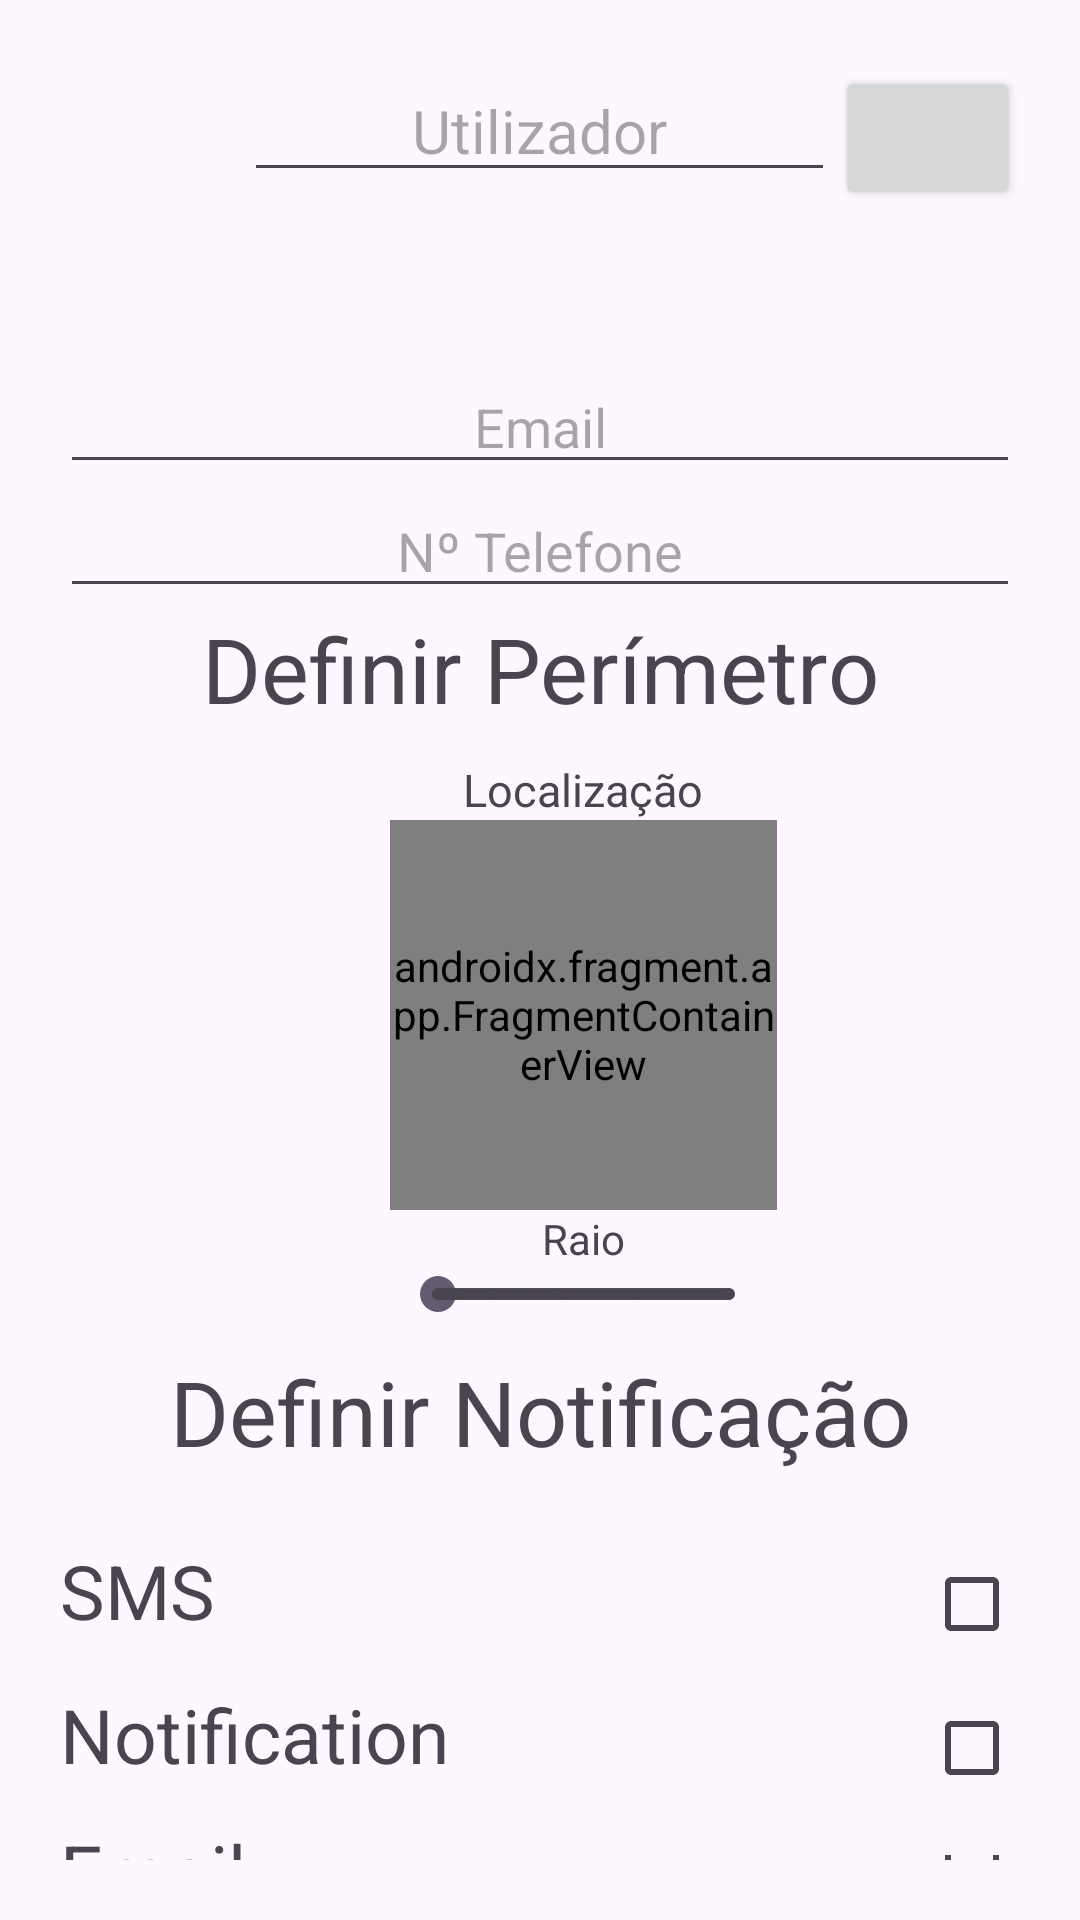

This screen was rendered from an Android layout file. Write that file and the resources it references.
<!-- AndroidManifest.xml: application theme Theme.ElderyLocationProgram -->
<!-- res/layout/profile_settings.xml -->
<?xml version="1.0" encoding="utf-8"?>
<androidx.appcompat.widget.LinearLayoutCompat xmlns:android="http://schemas.android.com/apk/res/android"
    xmlns:app="http://schemas.android.com/apk/res-auto"
    xmlns:tools="http://schemas.android.com/tools"
    android:layout_width="match_parent"
    android:layout_height="match_parent"
    android:orientation="vertical"
    android:padding="20dp"
    tools:context=".Settings">

    <LinearLayout
        android:layout_width="match_parent"
        android:layout_height="wrap_content"
        android:orientation="horizontal">

        <ImageView
            android:id="@+id/imgProfilePic"
            android:layout_width="0dp"
            android:layout_height="100dp"
            android:layout_weight="0.25"
            tools:srcCompat="@tools:sample/avatars" />

        <EditText
            android:id="@+id/edUserName"
            android:layout_width="0dp"
            android:layout_height="wrap_content"
            android:layout_weight="0.80"
            android:textAlignment="center"
            android:textSize="20dp"
            android:hint="Utilizador" />

        <Button
            android:id="@+id/btnSair"
            android:layout_width="0dp"
            android:layout_height="wrap_content"
            android:layout_weight="0.25" />


    </LinearLayout>
    <LinearLayout
        android:layout_width="match_parent"
        android:layout_height="wrap_content"
        android:orientation="vertical">

        <EditText
            android:id="@+id/edEmail"
            android:layout_width="match_parent"
            android:layout_height="wrap_content"
            android:ems="10"
            android:inputType="textEmailAddress"
            android:textAlignment="center"
            android:hint="Email"/>

        <EditText
            android:id="@+id/edContact"
            android:layout_width="match_parent"
            android:layout_height="wrap_content"
            android:ems="10"
            android:inputType="phone"
            android:textAlignment="center"
            android:hint="Nº Telefone"/>
    </LinearLayout>

    <TextView
        android:id="@+id/txtDefinirPerimetro"
        android:layout_width="match_parent"
        android:textAlignment="center"
        android:layout_height="wrap_content"
        android:textSize="30dp"
        android:text="Definir Perímetro" />
    <LinearLayout
        android:layout_width="wrap_content"
        android:layout_height="wrap_content"
        android:layout_marginLeft="100dp"
        android:padding="10dp"
        android:orientation="vertical"
        >

        <TextView
            android:id="@+id/textView6"
            android:layout_width="match_parent"
            android:layout_height="wrap_content"
            android:textSize="15dp"
            android:textAlignment="center"
            android:text="Localização" />


        <androidx.fragment.app.FragmentContainerView
            xmlns:tomtom="http://schemas.android.com/apk/res-auto"
            android:id="@+id/map_fragment"
            android:name="com.tomtom.sdk.map.display.ui.MapFragment"
            android:layout_width="129dp"
            android:layout_height="130dp"
            tomtom:mapKey="73G2QplNHyN7Bi8UEMvWAVMHqvKHhxcO" />

        <TextView
            android:id="@+id/textView"
            android:layout_width="match_parent"
            android:layout_height="wrap_content"
            android:textAlignment="center"
            android:text="Raio" />

        <SeekBar
            android:id="@+id/seekBarRadius"
            style="@style/Widget.AppCompat.SeekBar.Discrete"
            android:layout_width="match_parent"
            android:layout_height="wrap_content"
            android:min="10"
            android:max="100"
            android:progress="10" />

    </LinearLayout>

    <TextView
        android:id="@+id/txtTipoNotificacao"
        android:layout_width="match_parent"
        android:layout_height="wrap_content"
        android:textSize="30dp"
        android:textAlignment="center"
        android:text="Definir Notificação" />

    <androidx.appcompat.widget.LinearLayoutCompat
        android:layout_width="match_parent"
        android:layout_height="wrap_content"
        android:orientation="vertical"
        android:layout_marginTop="20dp">

        <androidx.appcompat.widget.LinearLayoutCompat
            android:layout_width="match_parent"
            android:layout_height="wrap_content"
        >
            <TextView
                android:id="@+id/txtSms"
                android:layout_width="0dp"
                android:layout_height="wrap_content"
                android:textSize="25sp"
                android:textAlignment="textStart"
                android:layout_weight="0.90"
                android:text="SMS" />

            <CheckBox
                android:id="@+id/chckBxSms"
                android:layout_width="0dp"
                android:layout_height="wrap_content"
                android:layout_weight="0.1"/>


        </androidx.appcompat.widget.LinearLayoutCompat>

        <androidx.appcompat.widget.LinearLayoutCompat
            android:layout_width="match_parent"
            android:layout_height="wrap_content"
            >
            <TextView
                android:id="@+id/txtNotification"
                android:layout_width="0dp"
                android:layout_height="wrap_content"
                android:textSize="25sp"
                android:layout_weight="0.90"
                android:textAlignment="textStart"
                android:text="Notification" />
            <CheckBox
                android:id="@+id/chckBxNotification"
                android:layout_width="0dp"
                android:layout_height="wrap_content"
                android:layout_weight="0.1"/>


        </androidx.appcompat.widget.LinearLayoutCompat>
        <androidx.appcompat.widget.LinearLayoutCompat
            android:layout_width="match_parent"
            android:layout_height="wrap_content"
            >
            <TextView
                android:id="@+id/textView10"
                android:layout_width="0dp"
                android:layout_height="wrap_content"
                android:textSize="25sp"
                android:layout_weight="0.90"
                android:textAlignment="textStart"
                android:text="Email" />
            <CheckBox
                android:id="@+id/chckBxEmail"
                android:layout_width="0dp"
                android:layout_height="wrap_content"
                android:layout_weight="0.1"/>
        </androidx.appcompat.widget.LinearLayoutCompat>

        <androidx.appcompat.widget.AppCompatButton
            android:id="@+id/btnBuild"
            android:layout_width="match_parent"
            android:layout_height="wrap_content"
            android:text="Guardar/Criar"
            android:onClick="buildProfile"/>
    </androidx.appcompat.widget.LinearLayoutCompat>

</androidx.appcompat.widget.LinearLayoutCompat>
<!-- resources referenced by this layout -->
<resources>
  <style name="Theme.ElderyLocationProgram" parent="Base.Theme.ElderyLocationProgram" />
  <style name="Base.Theme.ElderyLocationProgram" parent="Theme.Material3.DayNight.NoActionBar">
          
          
      </style>
</resources>
